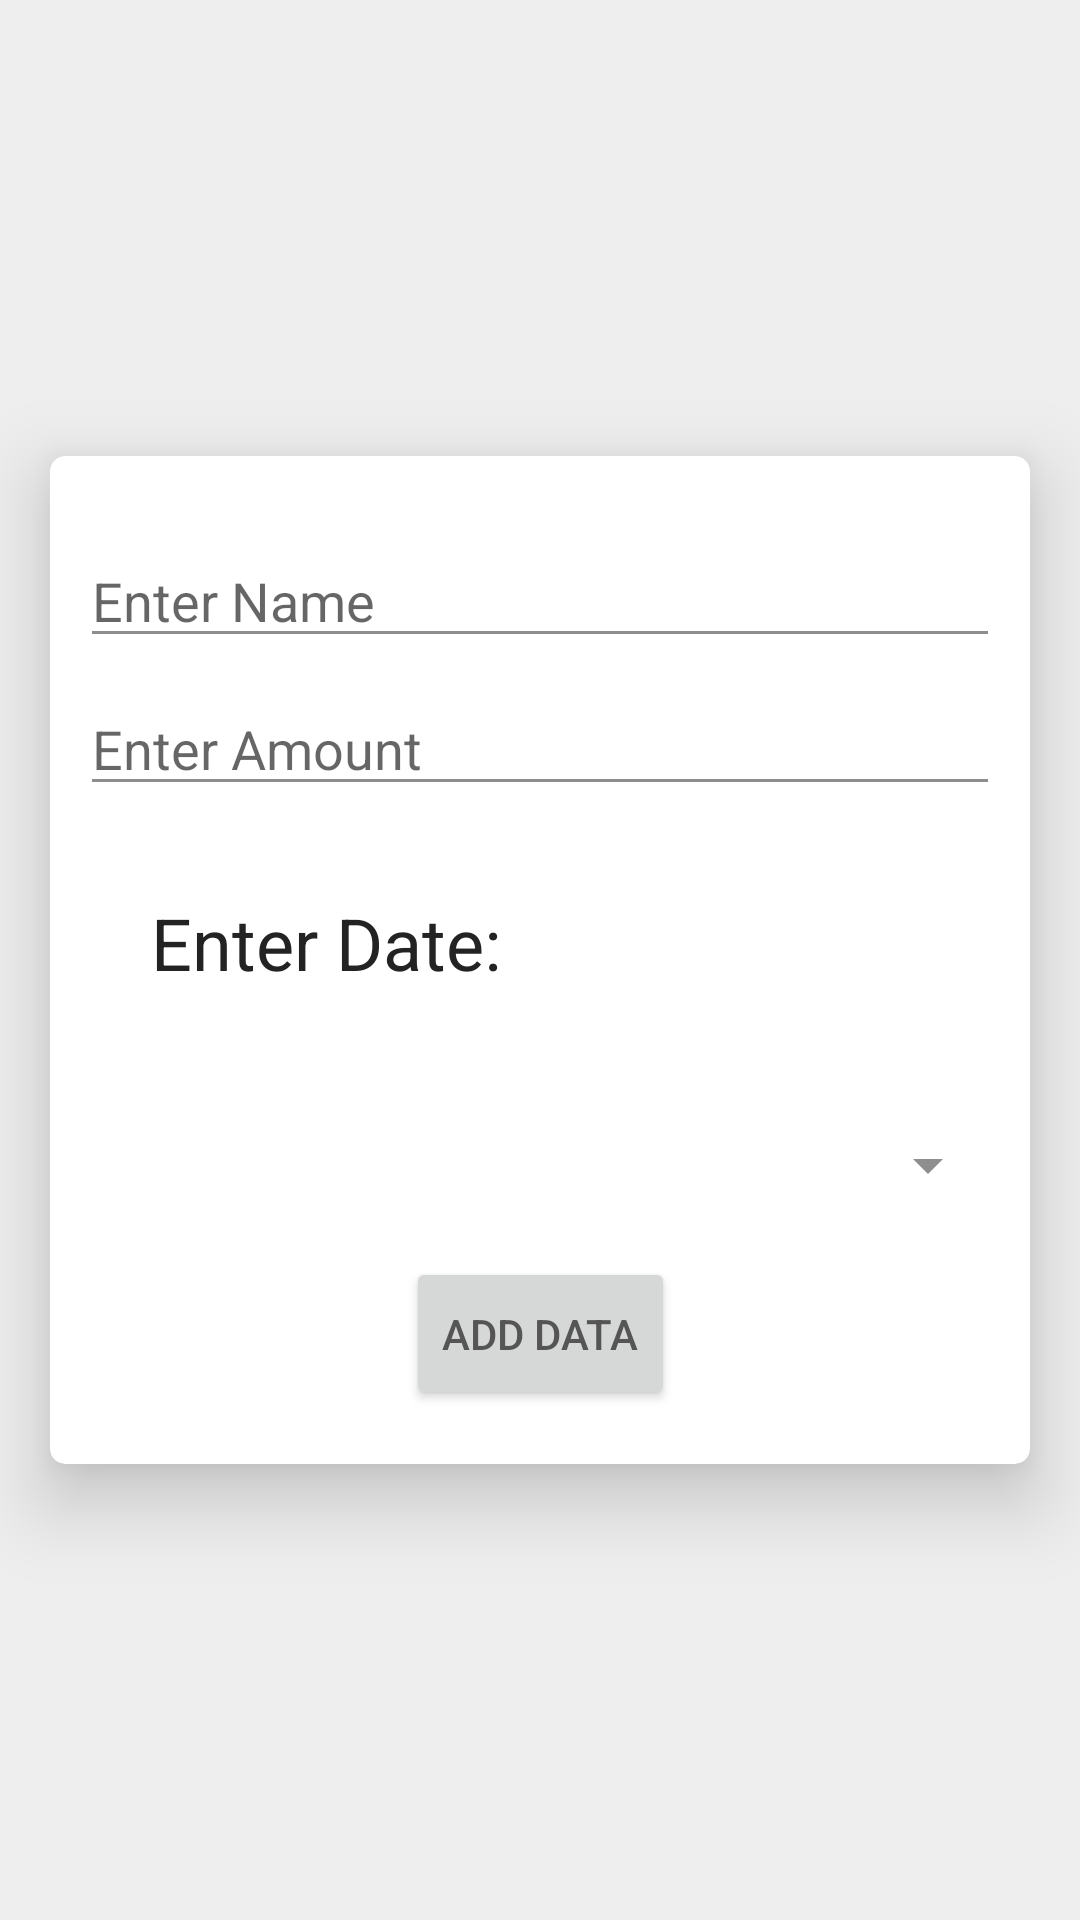

Produce the Android XML layout that renders to this screen, including the resource entries it uses.
<!-- AndroidManifest.xml: application theme UplanTheme -->
<!-- res/layout/activity_enter.xml -->
<?xml version="1.0" encoding="utf-8"?>
<android.support.constraint.ConstraintLayout xmlns:android="http://schemas.android.com/apk/res/android"
    xmlns:app="http://schemas.android.com/apk/res-auto"
    xmlns:tools="http://schemas.android.com/tools"
    android:layout_width="match_parent"
    android:layout_height="match_parent"
    android:visibility="visible"
    tools:context=".Enter">

    <android.support.v7.widget.CardView
        android:layout_width="match_parent"
        android:layout_height="384dp"
        android:layout_alignParentTop="true"
        android:layout_alignParentBottom="true"
        android:layout_gravity="center"
        android:foregroundGravity="center"
        android:visibility="visible"
        app:cardCornerRadius="5dp"
        app:cardElevation="15dp"
        app:cardUseCompatPadding="true"
        app:contentPadding="10dp"
        app:layout_constraintBottom_toBottomOf="parent"
        app:layout_constraintStart_toStartOf="parent"
        app:layout_constraintTop_toTopOf="parent">

        <android.support.constraint.ConstraintLayout
            android:layout_width="match_parent"
            android:layout_height="match_parent">

            <EditText
                android:id="@+id/name"
                android:layout_width="0dp"
                android:layout_height="wrap_content"
                android:layout_alignTop="@+id/textView1"
                android:layout_alignParentEnd="true"
                android:layout_alignParentRight="true"
                android:layout_marginTop="16dp"
                android:ems="10"
                android:hint="Enter Name"
                android:inputType="textPersonName"
                app:layout_constraintEnd_toEndOf="parent"
                app:layout_constraintHorizontal_bias="1.0"
                app:layout_constraintStart_toStartOf="parent"
                app:layout_constraintTop_toTopOf="parent" />

            <EditText
                android:id="@+id/amount"
                android:layout_width="0dp"
                android:layout_height="wrap_content"
                android:layout_alignTop="@+id/textView1"
                android:layout_alignParentEnd="true"
                android:layout_alignParentRight="true"
                android:layout_marginTop="8dp"
                android:ems="10"
                android:hint="Enter Amount"
                android:inputType="phone"
                app:layout_constraintEnd_toEndOf="parent"
                app:layout_constraintHorizontal_bias="0.0"
                app:layout_constraintStart_toStartOf="parent"
                app:layout_constraintTop_toBottomOf="@+id/name" />

            <Spinner
                android:id="@+id/spin_category"
                android:layout_width="0dp"
                android:layout_height="45dp"
                android:layout_marginBottom="8dp"
                app:layout_constraintBottom_toTopOf="@+id/add"
                app:layout_constraintEnd_toEndOf="parent"
                app:layout_constraintStart_toStartOf="parent" />

            <Button
                android:id="@+id/add"
                android:layout_width="wrap_content"
                android:layout_height="51dp"
                android:layout_alignParentStart="true"
                android:layout_alignParentLeft="true"
                android:layout_alignParentBottom="true"
                android:layout_gravity="bottom"
                android:layout_marginBottom="8dp"
                android:clickable="true"
                android:onClick="addData"
                android:text="Add Data"
                app:layout_constraintBottom_toBottomOf="parent"
                app:layout_constraintEnd_toEndOf="parent"
                app:layout_constraintStart_toStartOf="parent" />

            <TextView
                android:id="@+id/textView9"
                android:layout_width="148dp"
                android:layout_height="44dp"
                android:layout_marginStart="8dp"
                android:text="Enter Date:"
                android:textAlignment="center"
                android:textColor="#232323"
                android:textSize="24sp"
                app:layout_constraintBottom_toBottomOf="parent"
                app:layout_constraintStart_toStartOf="parent"
                app:layout_constraintTop_toTopOf="parent" />

            <TextView
                android:id="@+id/todate"
                android:layout_width="149dp"
                android:layout_height="41dp"
                android:layout_marginStart="8dp"
                android:layout_marginEnd="8dp"
                android:clickable="true"
                android:onClick="pick"
                android:textAlignment="center"
                android:textColor="#09ff17"
                android:textSize="20sp"
                android:textStyle="bold"
                app:layout_constraintBottom_toBottomOf="parent"
                app:layout_constraintEnd_toEndOf="parent"
                app:layout_constraintStart_toEndOf="@+id/textView9"
                app:layout_constraintTop_toTopOf="parent" />

        </android.support.constraint.ConstraintLayout>

    </android.support.v7.widget.CardView>


</android.support.constraint.ConstraintLayout>
<!-- resources referenced by this layout -->
<resources>
  <style name="UplanTheme" parent="android:Theme.Material.Light">
          <item name="android:colorPrimary">@color/primary_material_dark</item>
          <item name="android:colorAccent">@color/accent_material_dark</item>
          <item name="android:windowLightStatusBar">true</item>
          <item name="android:actionBarStyle">@style/ActionBar</item>
          <item name="android:statusBarColor">#FFEEEEEE</item>
          <item name="android:navigationBarColor">?android:attr/colorEdgeEffect</item>
          <item name="android:colorBackground">@color/background_material_dark</item>
          <item name="android:textColorSecondaryInverse">@color/light_grey</item>
          <item name="android:textColorPrimaryInverse">@color/light_grey</item>
          <item name="android:colorForeground">@color/cardview_dark_background</item>
      </style>
  <color name="primary_material_dark">#FFeeeeee</color>
  <color name="accent_material_dark">#09ff17</color>
  <style name="ActionBar" parent="@style/Base.Widget.AppCompat.Light.ActionBar.TabText.Inverse">
          <item name="android:elevation">0dp</item>
          <item name="elevation">0dp</item>
      </style>
  <color name="background_material_dark">#FFeeeeee</color>
  <color name="light_grey">#eeeeee</color>
</resources>
